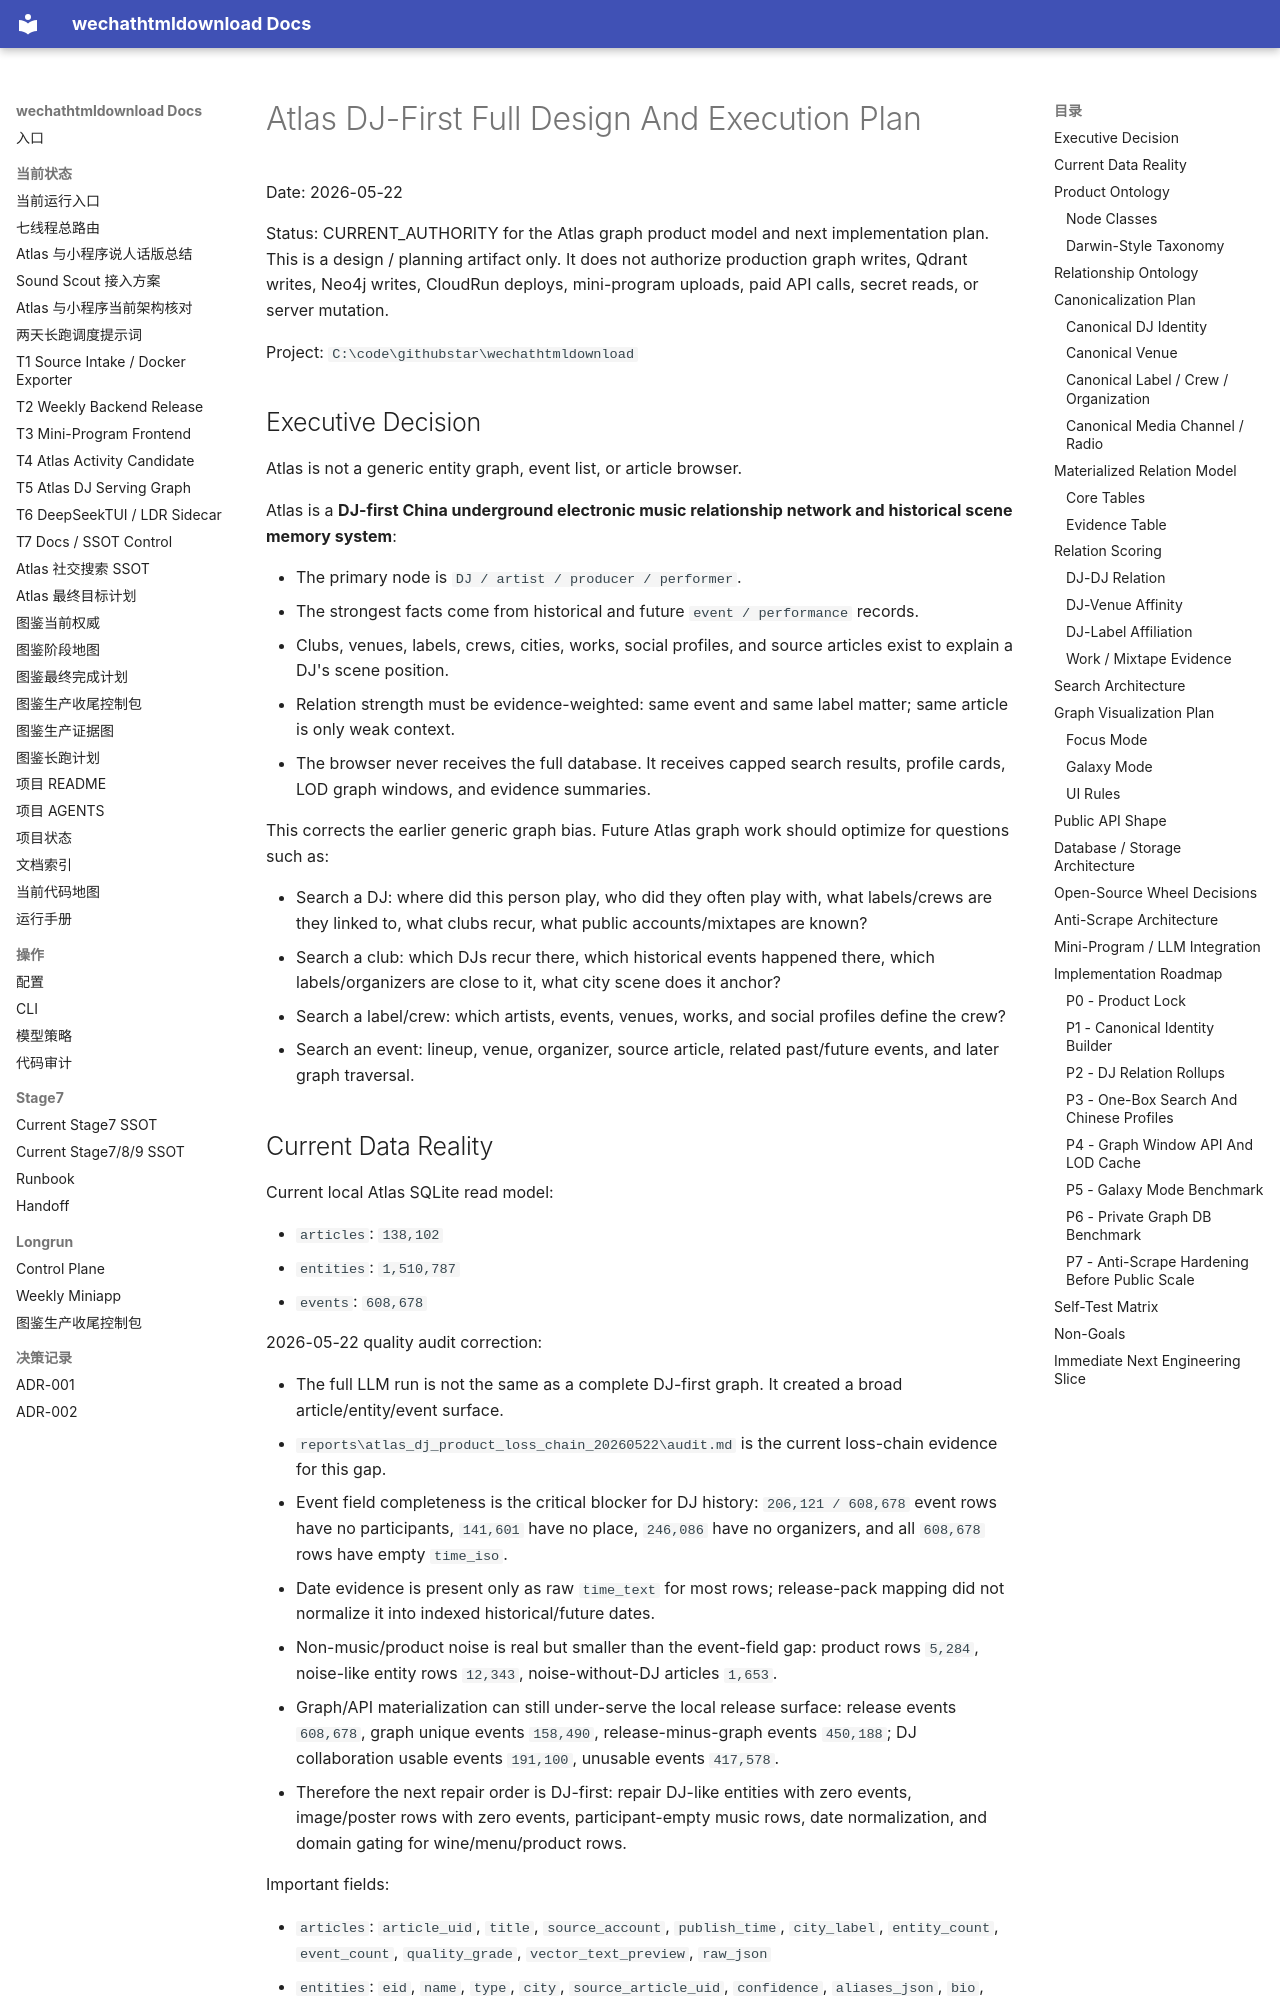

repository: yutianyu111602-glitch/wechathtmldownload · page: ATLAS_DJ_FIRST_FULL_DESIGN_AND_PLAN_20260522.html · generator: mkdocs

# Atlas DJ-First Full Design And Execution Plan

Date: 2026-05-22

Status: CURRENT_AUTHORITY for the Atlas graph product model and next implementation plan. This is a design / planning artifact only. It does not authorize production graph writes, Qdrant writes, Neo4j writes, CloudRun deploys, mini-program uploads, paid API calls, secret reads, or server mutation.

Project: `C:\code\githubstar\wechathtmldownload`

## Executive Decision

Atlas is not a generic entity graph, event list, or article browser.

Atlas is a **DJ-first China underground electronic music relationship network and historical scene memory system**:

- The primary node is `DJ / artist / producer / performer`.
- The strongest facts come from historical and future `event / performance` records.
- Clubs, venues, labels, crews, cities, works, social profiles, and source articles exist to explain a DJ's scene position.
- Relation strength must be evidence-weighted: same event and same label matter; same article is only weak context.
- The browser never receives the full database. It receives capped search results, profile cards, LOD graph windows, and evidence summaries.

This corrects the earlier generic graph bias. Future Atlas graph work should optimize for questions such as:

- Search a DJ: where did this person play, who did they often play with, what labels/crews are they linked to, what clubs recur, what public accounts/mixtapes are known?
- Search a club: which DJs recur there, which historical events happened there, which labels/organizers are close to it, what city scene does it anchor?
- Search a label/crew: which artists, events, venues, works, and social profiles define the crew?
- Search an event: lineup, venue, organizer, source article, related past/future events, and later graph traversal.
